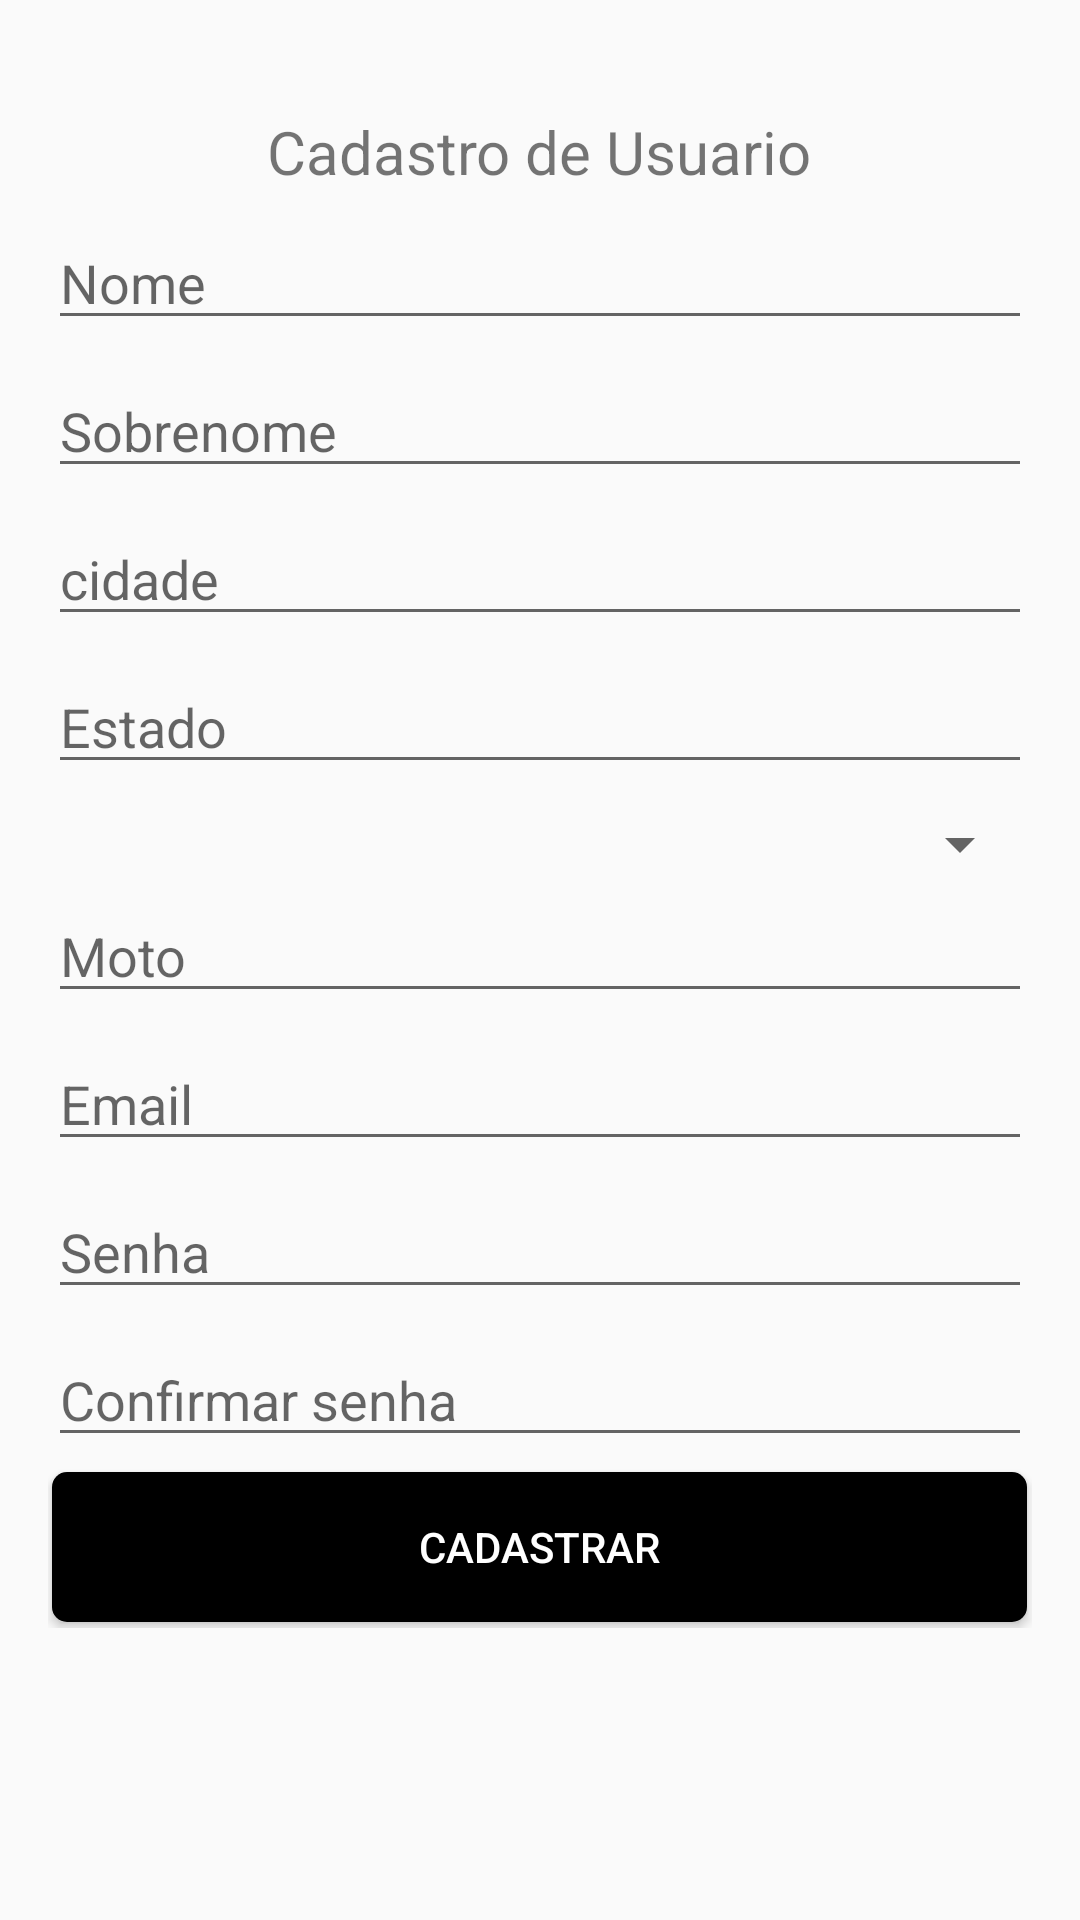

Produce the Android XML layout that renders to this screen, including the resource entries it uses.
<!-- AndroidManifest.xml: application theme AppTheme -->
<!-- res/layout/activity_register_user.xml -->
<?xml version="1.0" encoding="utf-8"?>
<LinearLayout xmlns:android="http://schemas.android.com/apk/res/android"
    xmlns:app="http://schemas.android.com/apk/res-auto"
    xmlns:tools="http://schemas.android.com/tools"
    android:layout_width="match_parent"
    android:layout_height="match_parent"
    tools:context=".RegisterUser"
    android:orientation="vertical"
    android:layout_gravity="center"
    android:background="#FAFAFA">

    <ScrollView
        android:layout_width="338dp"
        android:layout_height="wrap_content"
        android:background="@drawable/shadow_register_form"
        android:layout_gravity="center"
        android:orientation="vertical"
        android:elevation="8dp"
        tools:targetApi="lollipop"
        android:layout_marginTop="22dp"
        android:paddingTop="15dp"
        android:paddingLeft="5dp"
        android:paddingRight="5dp"
        android:paddingBottom="15dp">

        <LinearLayout
            android:layout_width="match_parent"
            android:layout_height="wrap_content"
            android:orientation="vertical">

            <TextView
                android:layout_width="wrap_content"
                android:layout_height="wrap_content"
                android:text="Cadastro de Usuario"
                android:layout_gravity="center"
                android:textSize="20sp"/>

            <EditText
                android:id="@+id/name_user"
                android:layout_width="match_parent"
                android:layout_height="wrap_content"
                android:ems="10"
                android:inputType="textPersonName"
                android:hint="Nome"
                android:layout_gravity="center"
                android:layout_marginTop="8dp" />

            <EditText
                android:id="@+id/last_name"
                android:layout_width="match_parent"
                android:layout_height="wrap_content"
                android:ems="10"
                android:inputType="textPersonName"
                android:hint="Sobrenome"
                android:layout_gravity="center"
                android:layout_marginTop="8dp" />

            <EditText
                android:id="@+id/city"
                android:layout_width="match_parent"
                android:layout_height="wrap_content"
                android:ems="10"
                android:inputType="textPersonName"
                android:hint="cidade"
                android:layout_gravity="center"
                android:layout_marginTop="8dp"/>

            <EditText
                android:id="@+id/state"
                android:layout_width="match_parent"
                android:layout_height="wrap_content"
                android:ems="10"
                android:inputType="textPersonName"
                android:hint="Estado"
                android:layout_gravity="center"
                android:layout_marginTop="8dp"/>

            <Spinner
                android:id="@+id/marital_status"
                android:layout_width="match_parent"
                android:layout_height="wrap_content"
                android:layout_marginTop="8dp"/>

            <EditText
                android:id="@+id/motocycle"
                android:layout_width="match_parent"
                android:layout_height="wrap_content"
                android:layout_gravity="center"
                android:layout_marginTop="3dp"
                android:ems="10"
                android:hint="Moto"
                android:inputType="textPersonName" />

            <EditText
                android:id="@+id/email_user"
                android:layout_width="match_parent"
                android:layout_height="wrap_content"
                android:ems="10"
                android:hint="Email"
                android:inputType="textEmailAddress"
                android:layout_marginTop="8dp"
                android:layout_gravity="center"/>

            <EditText
                android:id="@+id/pass_user"
                android:layout_width="match_parent"
                android:layout_height="match_parent"
                android:ems="10"
                android:hint="Senha"
                android:inputType="textPassword"
                android:layout_marginTop="8dp"
                android:layout_gravity="center"/>

            <EditText
                android:id="@+id/confirm_pass_user"
                android:layout_width="match_parent"
                android:layout_height="match_parent"
                android:ems="10"
                android:hint="Confirmar senha"
                android:inputType="textPassword"
                android:layout_marginTop="8dp"
                android:layout_gravity="center"/>

            <Button
                android:id="@+id/buttom_register"
                android:layout_width="325dp"
                android:layout_height="50dp"
                android:text="Cadastrar"
                android:layout_marginTop="5dp"
                android:layout_marginBottom="2dp"
                android:textColor="#fff"
                android:layout_gravity="center"
                android:background="@drawable/border_radius_buttom"/>

        </LinearLayout>
    </ScrollView>
</LinearLayout>
<!-- resources referenced by this layout -->
<resources>
  <!-- drawable border_radius_buttom (drawable) -->
  <?xml version="1.0" encoding="utf-8"?>
  <selector xmlns:android="http://schemas.android.com/apk/res/android">
      <item>
          <shape android:shape="rectangle">
              <solid android:color="#000"/>
              <stroke android:color="#FFF"/>
              <corners android:radius="5dp"/>
          </shape>
      </item>
  </selector>
  <style name="AppTheme" parent="Theme.AppCompat.Light.DarkActionBar">
          
          <item name="colorPrimary">@color/colorPrimary</item>
          <item name="colorPrimaryDark">@color/colorPrimaryDark</item>
          <item name="colorAccent">@color/colorAccent</item>
      </style>
  <color name="colorPrimary">#008577</color>
  <color name="colorPrimaryDark">#00574B</color>
  <color name="colorAccent">#D81B60</color>
</resources>
